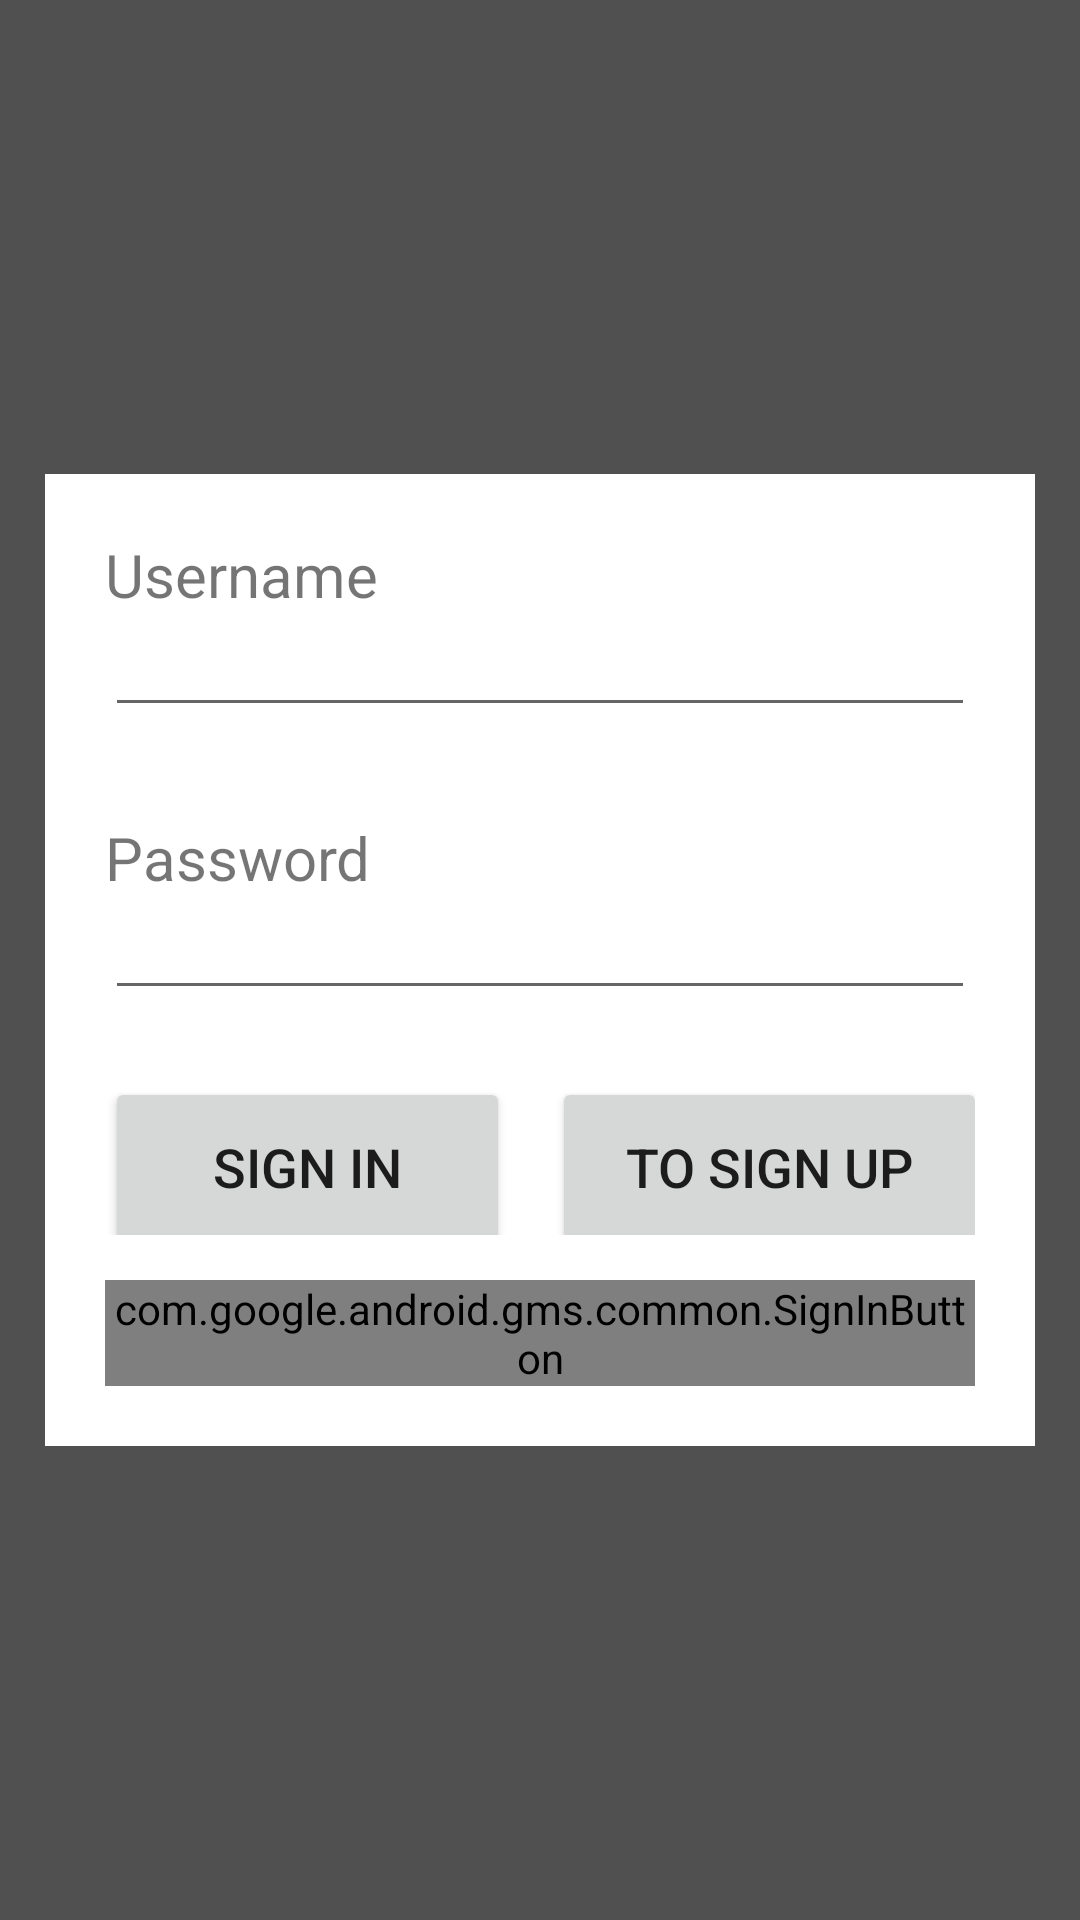

The Android layout XML behind this screen, and the referenced resources:
<!-- AndroidManifest.xml: application theme Theme.MaterialComponents.Light.NoActionBar.Bridge -->
<!-- res/layout/activity_sign_in.xml -->
<?xml version="1.0" encoding="utf-8"?>
<RelativeLayout
    xmlns:android="http://schemas.android.com/apk/res/android"
    android:layout_width="match_parent"
    android:layout_height="match_parent"
    android:background="@color/background_login">
    <LinearLayout
        android:layout_width="330dp"
        android:layout_height="wrap_content"
        android:layout_centerInParent="true"
        android:orientation="vertical"
        android:padding="20dp"
        android:background="@color/white">
        <TextView
            android:layout_width="match_parent"
            android:layout_height="wrap_content"
            android:text="Username"
            android:textSize="20sp"
            />
        <EditText
            android:id="@+id/signInUsername"
            android:layout_width="match_parent"
            android:layout_height="wrap_content"
            android:textSize="15sp"
            />
        <TextView
            android:layout_width="match_parent"
            android:layout_height="wrap_content"
            android:text="Password"
            android:textSize="20sp"
            android:layout_marginTop="30dp"
            />
        <EditText
            android:id="@+id/signInPassword"
            android:layout_width="match_parent"
            android:layout_height="wrap_content"
            android:inputType="textPassword"
            android:textSize="15sp"
            />
        <LinearLayout
            android:layout_width="wrap_content"
            android:layout_height="wrap_content"
            android:orientation="horizontal">
            <Button
                android:id="@+id/signInSubmit"
                android:layout_width="135dp"
                android:layout_height="60dp"
                android:layout_gravity="center"
                android:layout_marginTop="15dp"
                android:layout_marginEnd="7dp"
                android:text="Sign In"
                android:textSize="18sp"
                />
            <Button
                android:id="@+id/signInToSignUp"
                android:layout_width="145dp"
                android:layout_height="60dp"
                android:layout_gravity="center"
                android:layout_marginTop="15dp"
                android:layout_marginStart="7dp"
                android:text="To Sign Up"
                android:textSize="18sp"
                />
        </LinearLayout>
        <com.google.android.gms.common.SignInButton
            android:id="@+id/sign_in_button"
            android:layout_width="wrap_content"
            android:layout_height="wrap_content"
            android:layout_gravity="center"
            android:layout_marginTop="15dp"/>
    </LinearLayout>
</RelativeLayout>
<!-- resources referenced by this layout -->
<resources>
  <color name="background_login">#FF505050</color>
  <color name="white">#FFFFFFFF</color>
</resources>
